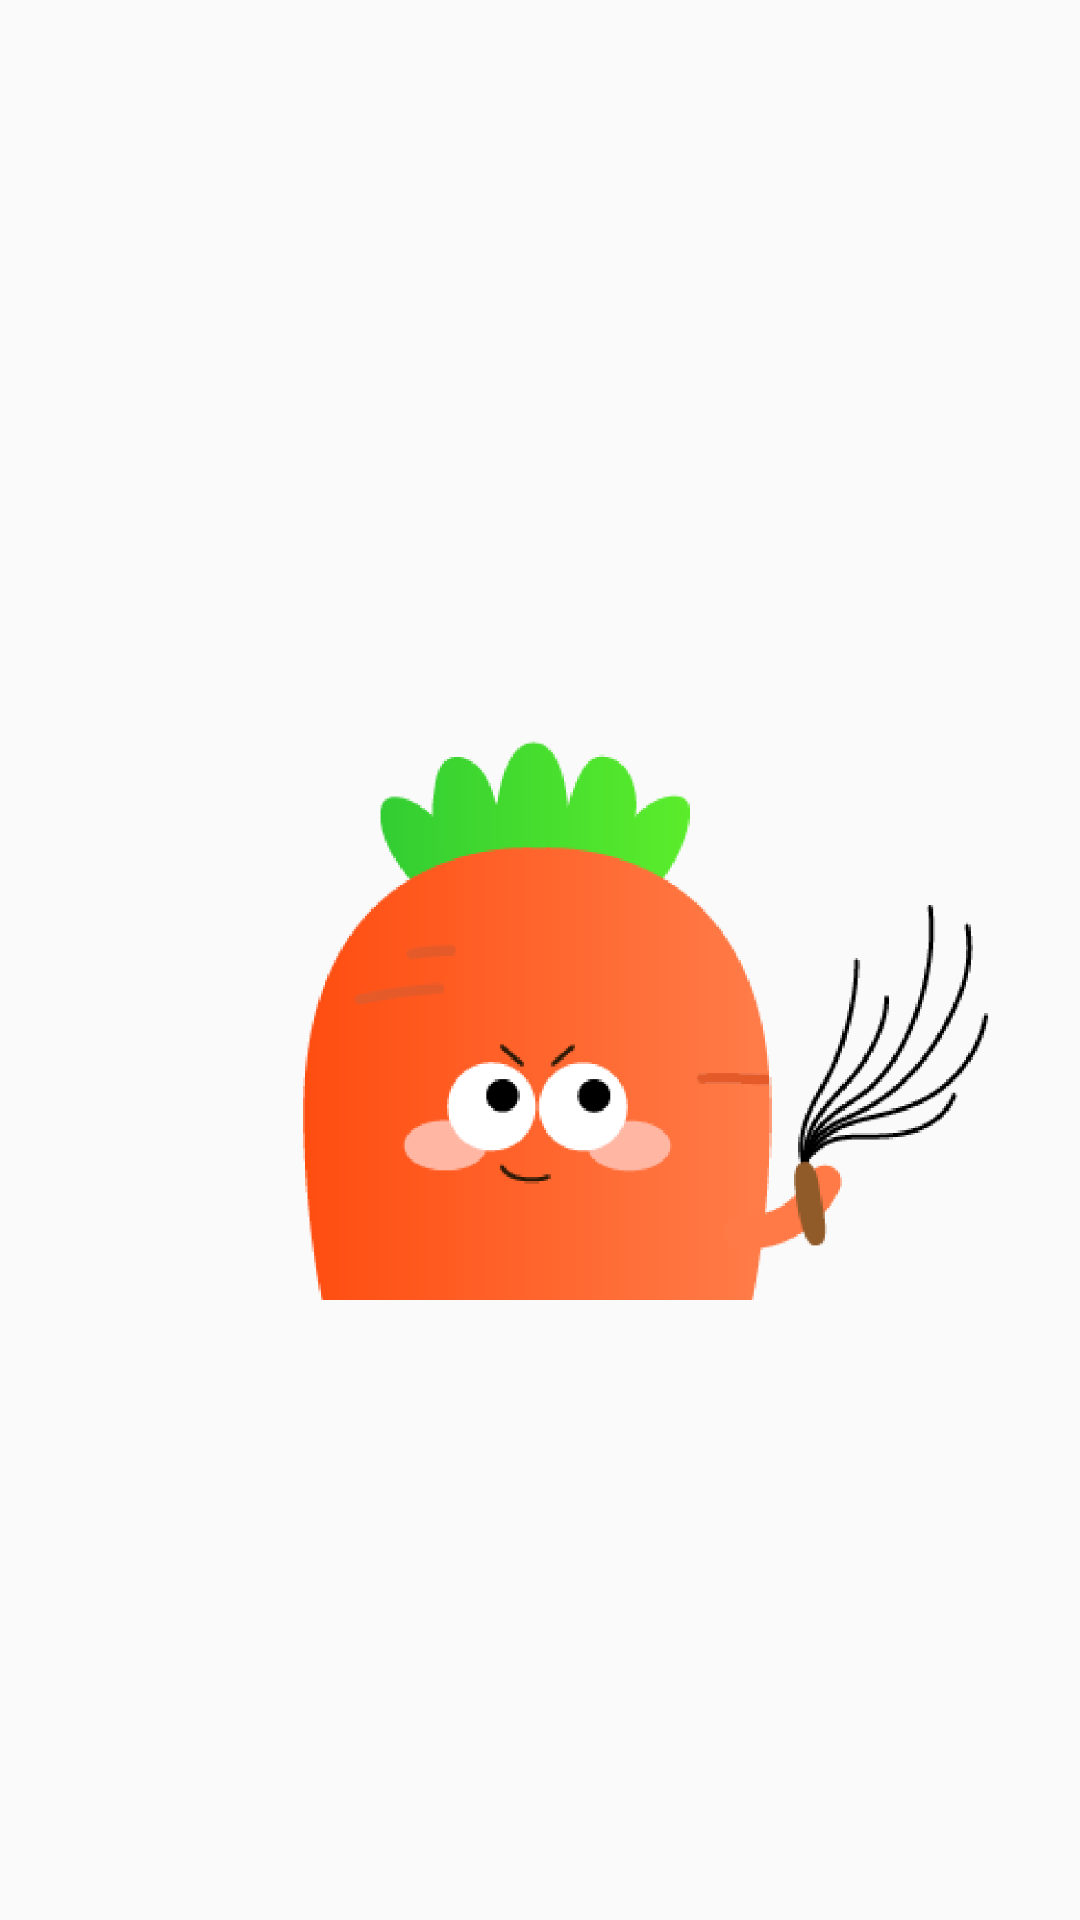

Reconstruct the res/layout file that produces this screen, plus the resources it refers to.
<!-- AndroidManifest.xml: application theme AppTheme -->
<!-- res/layout/activity_splash.xml -->
<?xml version="1.0" encoding="utf-8"?>
<androidx.constraintlayout.widget.ConstraintLayout xmlns:android="http://schemas.android.com/apk/res/android"
        xmlns:app="http://schemas.android.com/apk/res-auto"
        xmlns:tools="http://schemas.android.com/tools"
        android:layout_width="match_parent"
        android:layout_height="match_parent"
        tools:context=".SplashActivity">

    <ImageView
            android:id="@+id/imageView5"
            android:layout_width="wrap_content"
            android:layout_height="wrap_content"
            app:layout_constraintBottom_toBottomOf="parent"
            app:layout_constraintEnd_toEndOf="parent"
            app:layout_constraintStart_toStartOf="parent"
            app:layout_constraintTop_toTopOf="parent"
            app:srcCompat="@drawable/popup_wrong" />
</androidx.constraintlayout.widget.ConstraintLayout>
<!-- resources referenced by this layout -->
<resources>
  <!-- drawable popup_wrong: png bitmap (drawable, 50462 bytes) -->
  <style name="AppTheme" parent="Theme.AppCompat.Light.NoActionBar">
          
          <item name="colorPrimary">@color/colorPrimary</item>
          <item name="colorPrimaryDark">@color/colorPrimaryDark</item>
          <item name="colorAccent">@color/colorAccent</item>
      </style>
  <color name="colorPrimary">#ff8448</color>
  <color name="colorPrimaryDark">#ff8448</color>
  <color name="colorAccent">#ff8448</color>
</resources>
